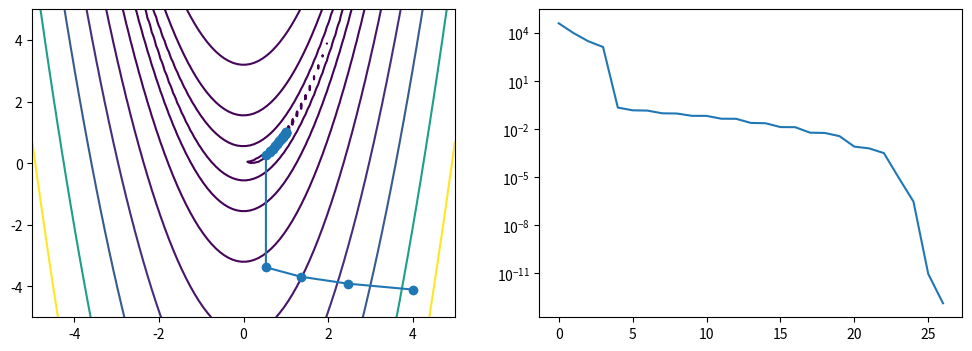

The matplotlib source for this figure:
from scipy.optimize import rosen, rosen_der, rosen_hess
import scipy.optimize as opt
import numpy as np
import matplotlib.pyplot as plt

global ps


def reporter(p):
    """Reporter function to capture intermediate states of optimization."""
    global ps
    ps.append(p)



# Initial starting position
x0 = np.array([4,-4.1])
ps = [x0]

opt.minimize(rosen, x0, method='Newton-CG', jac=rosen_der, hess=rosen_hess, callback=reporter)

ps = np.array(ps)

x = np.linspace(-5, 5, 100)
y = np.linspace(-5, 5, 100)
X, Y = np.meshgrid(x, y)
Z = rosen(np.vstack([X.ravel(), Y.ravel()])).reshape((100,100))

plt.figure(figsize=(12,4))
plt.subplot(121)
plt.contour(X, Y, Z, np.arange(10)**5)
plt.plot(ps[:, 0], ps[:, 1], '-o')
plt.subplot(122)
plt.semilogy(range(len(ps)), rosen(ps.T));

